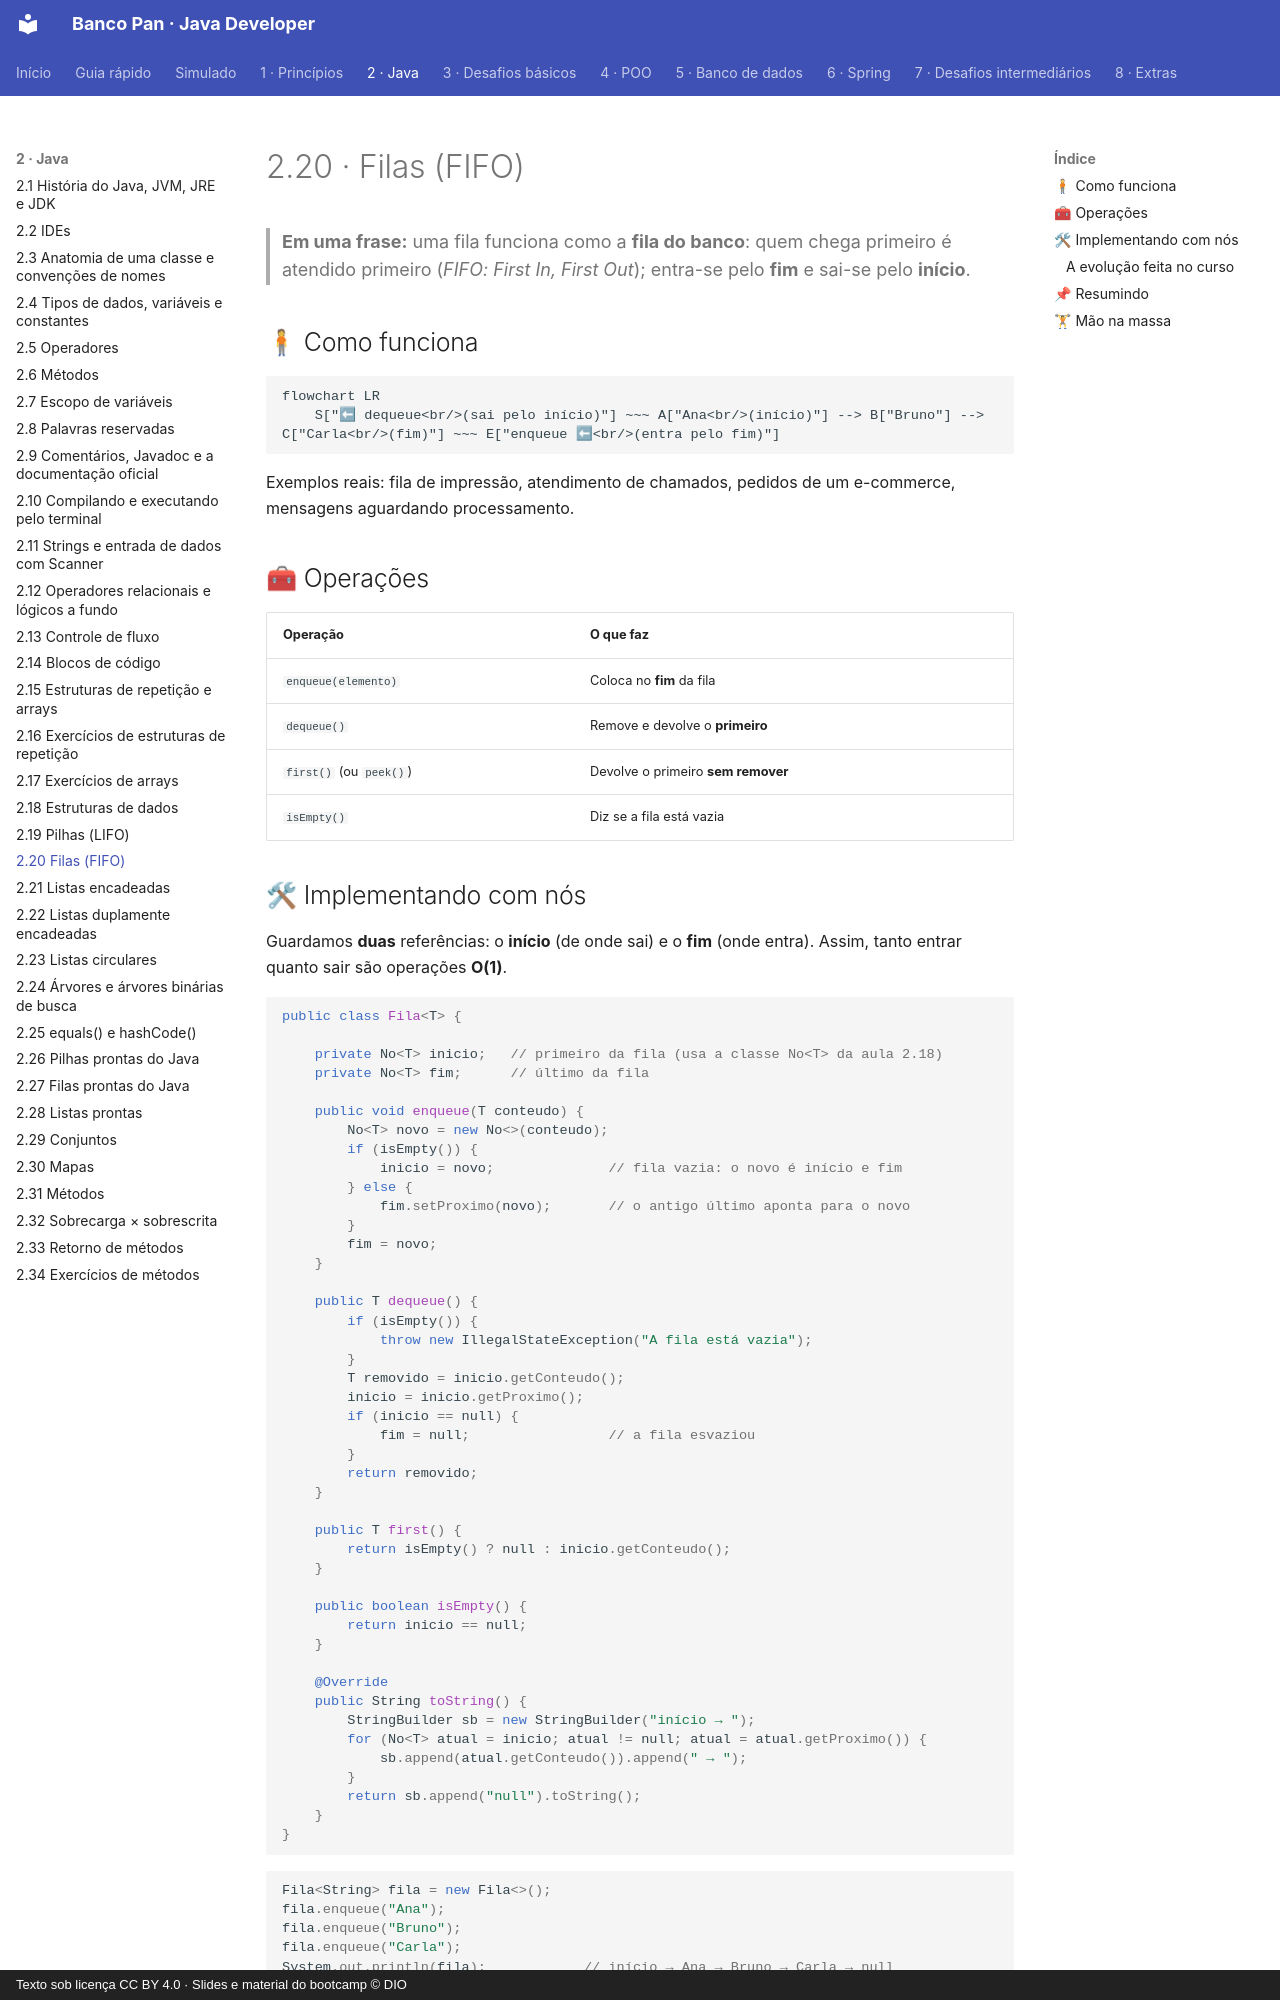

repository: Joshpcbrrj/Dio-Banco_Pan-Java_developer · page: 02-java/20-filas/index.html · generator: mkdocs · copyright: Texto sob licença CC BY 4.0 · Slides e material do bootcamp © DIO

# 2.20 · Filas (FIFO)

> **Em uma frase:** uma fila funciona como a **fila do banco**: quem chega primeiro é atendido primeiro (*FIFO: First In, First Out*); entra-se pelo **fim** e sai-se pelo **início**.

## 🧍 Como funciona

```mermaid
flowchart LR
    S["⬅ dequeue<br/>(sai pelo início)"] ~~~ A["Ana<br/>(início)"] --> B["Bruno"] --> C["Carla<br/>(fim)"] ~~~ E["enqueue ⬅<br/>(entra pelo fim)"]
```

Exemplos reais: fila de impressão, atendimento de chamados, pedidos de um e-commerce, mensagens aguardando processamento.

## 🧰 Operações

| Operação | O que faz |
| --- | --- |
| `enqueue(elemento)` | Coloca no **fim** da fila |
| `dequeue()` | Remove e devolve o **primeiro** |
| `first()` (ou `peek()`) | Devolve o primeiro **sem remover** |
| `isEmpty()` | Diz se a fila está vazia |
